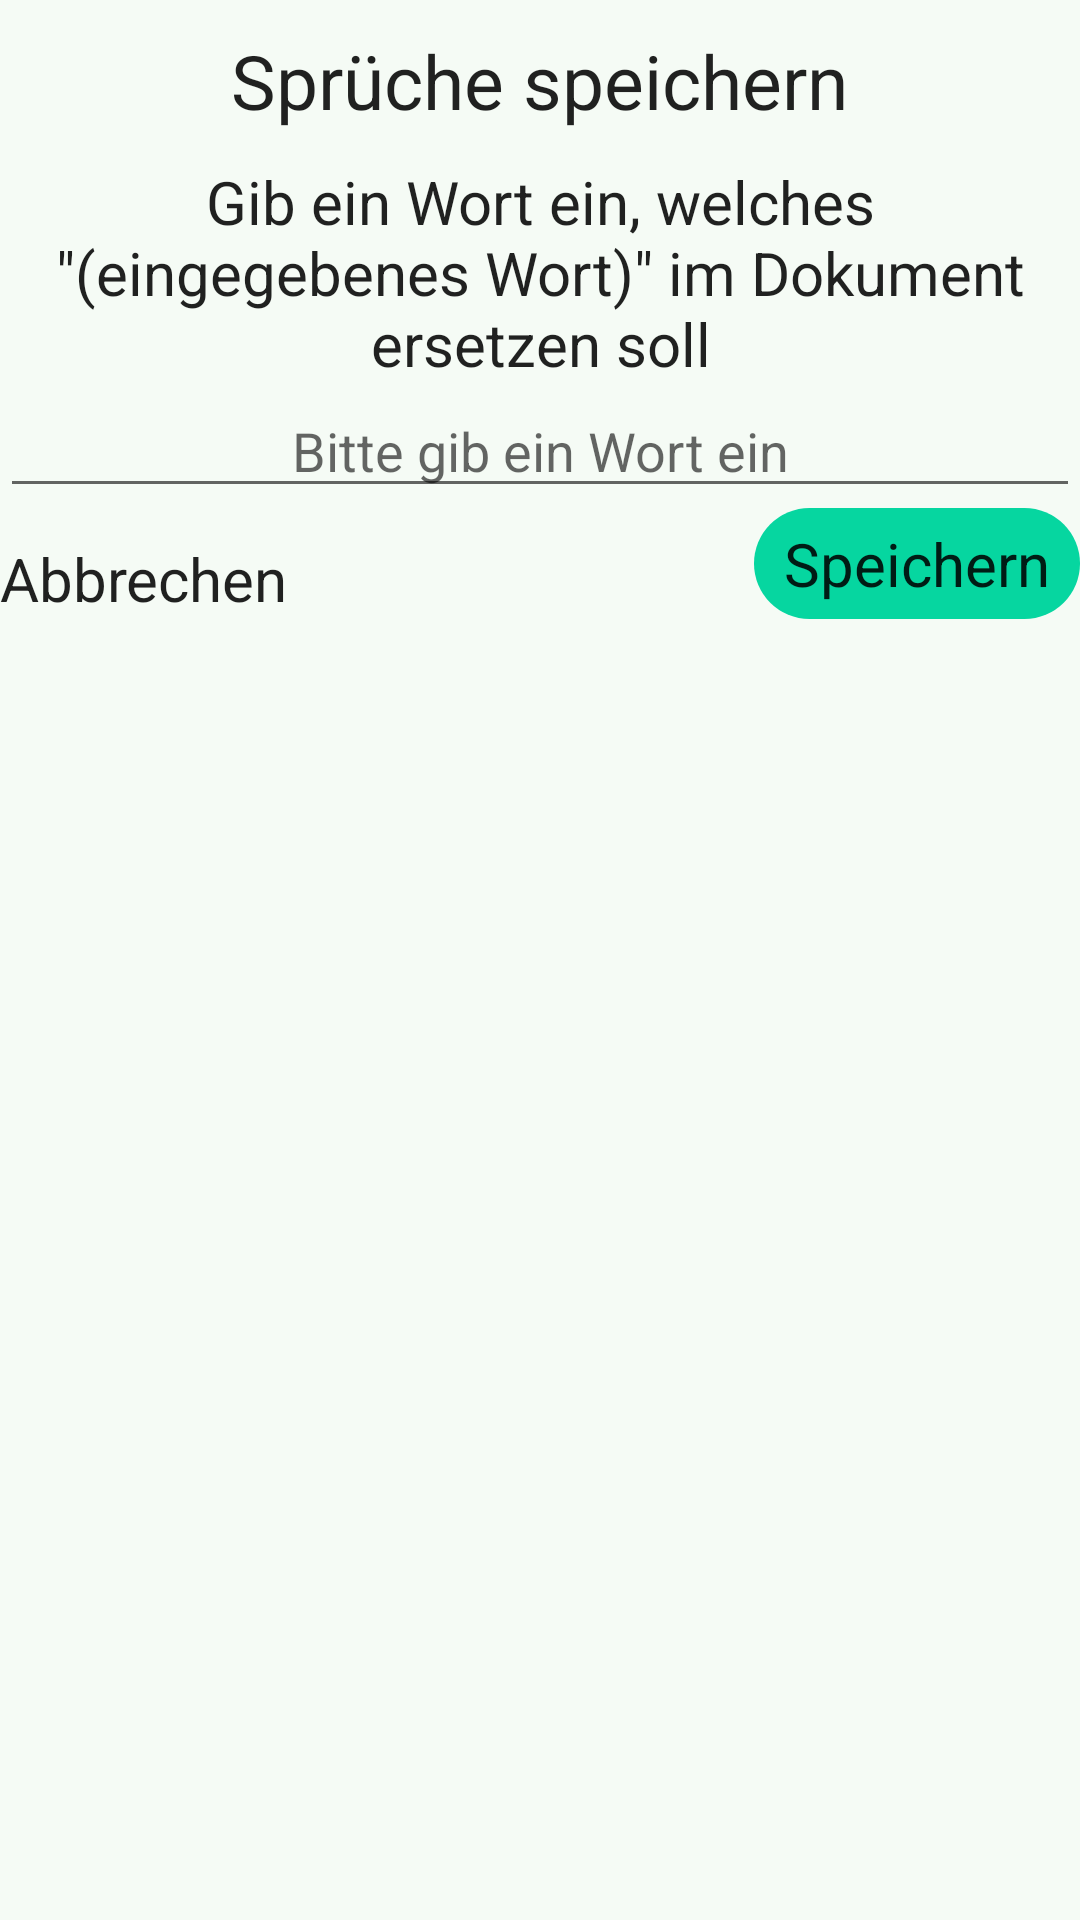

Reconstruct the res/layout file that produces this screen, plus the resources it refers to.
<!-- AndroidManifest.xml: application theme AppTheme -->
<!-- res/layout/alertdia.xml -->
<?xml version="1.0" encoding="utf-8"?>
<RelativeLayout xmlns:android="http://schemas.android.com/apk/res/android"
    android:layout_width="match_parent" android:layout_height="match_parent">

    <TextView
        android:id="@+id/textView5"
        android:layout_width="wrap_content"
        android:layout_height="wrap_content"
        android:layout_alignParentTop="true"
        android:layout_centerHorizontal="true"
        android:layout_marginTop="10dp"
        android:foregroundGravity="center"
        android:gravity="center"
        android:text="Sprüche speichern"
        android:textAlignment="center"
        android:textColor="?android:attr/textColorPrimary"
        android:textSize="25sp" />

    <TextView
        android:id="@+id/textView6"
        android:layout_width="wrap_content"
        android:layout_height="wrap_content"
        android:layout_alignParentStart="true"
        android:layout_below="@+id/textView5"
        android:layout_marginTop="10dp"
        android:foregroundGravity="center"
        android:gravity="center"
        android:text='Gib ein Wort ein, welches "(eingegebenes Wort)" im Dokument ersetzen soll'
        android:textAlignment="center"
        android:textColor="?android:attr/textColorPrimary"
        android:textSize="20sp" />

    <EditText
        android:id="@+id/editText2"
        android:layout_width="wrap_content"
        android:layout_height="wrap_content"
        android:layout_alignParentEnd="true"
        android:layout_alignParentStart="true"
        android:layout_below="@+id/textView6"
        android:foregroundGravity="center"
        android:gravity="center"
        android:textColor="?android:attr/textColorPrimary"
        android:hint="Bitte gib ein Wort ein"
        android:inputType="text"
        android:importantForAutofill="no" />

    <androidx.appcompat.widget.AppCompatButton
        android:id="@+id/button3"
        android:layout_width="wrap_content"
        android:layout_height="wrap_content"
        android:layout_alignParentEnd="true"
        android:layout_below="@+id/editText2"
        android:text="Speichern"
        android:background="@drawable/buttongreen"
        android:textColor="?android:attr/textColorPrimary"
        android:textSize="20sp" />

    <androidx.appcompat.widget.AppCompatButton
        android:id="@+id/button4"
        android:layout_width="wrap_content"
        android:layout_height="wrap_content"
        android:layout_alignBottom="@+id/button3"
        android:layout_alignParentStart="true"
        android:text="Abbrechen"
        android:background="@drawable/buttonred"
        android:textColor="?android:attr/textColorPrimary"
        android:textSize="20sp" />

</RelativeLayout>
<!-- resources referenced by this layout -->
<resources>
  <!-- drawable buttongreen (drawable) -->
  <?xml version="1.0" encoding="utf-8"?>
  <selector xmlns:android="http://schemas.android.com/apk/res/android">
      <item>
          <shape>
              <solid android:color="#06d6a0"/>
              <corners android:radius="30dp"/>
              <padding android:bottom="5dp" android:left="10dp" android:right="10dp" android:top="5dp"/>
  
          </shape>
      </item>
  </selector>
  <style name="AppTheme" parent="android:Theme.Material.Light.NoActionBar">
          <item name="android:windowBackground">@color/splash_background</item>
          <item name="android:colorBackground">@color/splash_background</item>
          <item name="android:windowSplashScreenBackground" tools:targetApi="31">@color/splash_background</item>
      </style>
  <color name="splash_background">#F5FBF5</color>
</resources>
